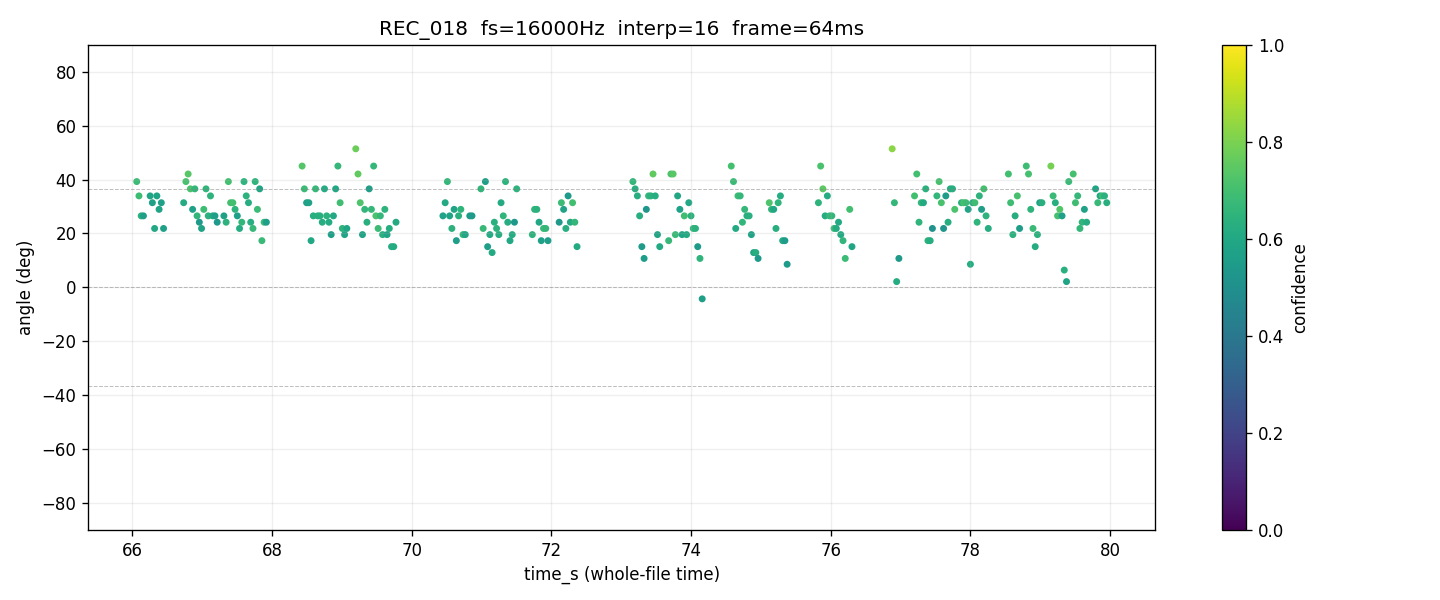

Source data for this figure (header and first rows):
time_s, tau_us, angle_deg, confidence, voiced
66.03, , , 0.0000, 0
66.06, 66.41, 39.25, 0.6831, 1
66.1, 58.59, 33.94, 0.6873, 1
66.13, 46.88, 26.53, 0.6406, 1
66.16, 46.88, 26.53, 0.5604, 1
66.19, , , 0.0000, 0
66.22, , , 0.0000, 0
66.26, 58.59, 33.94, 0.5905, 1
66.29, 54.69, 31.4, 0.5740, 1
66.32, 39.06, 21.85, 0.5984, 1
66.35, 58.59, 33.94, 0.5827, 1
66.38, 50.78, 28.94, 0.5846, 1
66.42, 54.69, 31.4, 0.5740, 1
66.45, 39.06, 21.85, 0.5720, 1
66.48, , , 0.0000, 0
66.51, , , 0.0000, 0
66.54, , , 0.0000, 0
66.58, , , 0.0000, 0
66.61, , , 0.0000, 0
66.64, , , 0.0000, 0
66.67, , , 0.0000, 0
66.7, , , 0.0000, 0
66.74, 54.69, 31.4, 0.6106, 1
66.77, 66.41, 39.25, 0.7089, 1
66.8, 70.31, 42.06, 0.7374, 1
66.83, 62.5, 36.55, 0.7180, 1
66.86, 50.78, 28.94, 0.5679, 1
66.9, 62.5, 36.55, 0.6631, 1
66.93, 46.88, 26.53, 0.6556, 1
66.96, 42.97, 24.17, 0.5402, 1
66.99, 39.06, 21.85, 0.5826, 1
67.02, 50.78, 28.94, 0.6856, 1
67.06, 62.5, 36.55, 0.6540, 1
67.09, 46.88, 26.53, 0.6417, 1
67.12, 58.59, 33.94, 0.6473, 1
67.15, 46.88, 26.53, 0.6068, 1
67.18, 46.88, 26.53, 0.5595, 1
67.22, 42.97, 24.17, 0.5424, 1
67.25, , , 0.0000, 0
67.28, , , 0.0000, 0
67.31, 46.88, 26.53, 0.5704, 1
67.34, 42.97, 24.17, 0.6430, 1
67.38, 66.41, 39.25, 0.7004, 1
67.41, 54.69, 31.4, 0.6995, 1
67.44, 54.69, 31.4, 0.6983, 1
67.47, 50.78, 28.94, 0.6465, 1
67.5, 46.88, 26.53, 0.5640, 1
67.54, 39.06, 21.85, 0.6202, 1
67.57, 42.97, 24.17, 0.6586, 1
67.6, 66.41, 39.25, 0.6450, 1
67.63, 58.59, 33.94, 0.6440, 1
67.66, 54.69, 31.4, 0.6242, 1
67.7, 42.97, 24.17, 0.6270, 1
67.73, 39.06, 21.85, 0.6693, 1
67.76, 66.41, 39.25, 0.6522, 1
67.79, 50.78, 28.94, 0.6833, 1
67.82, 62.5, 36.55, 0.5873, 1
67.86, 31.25, 17.32, 0.6743, 1
67.89, 42.97, 24.17, 0.6835, 1
67.92, 42.97, 24.17, 0.5619, 1
... 376 more rows
